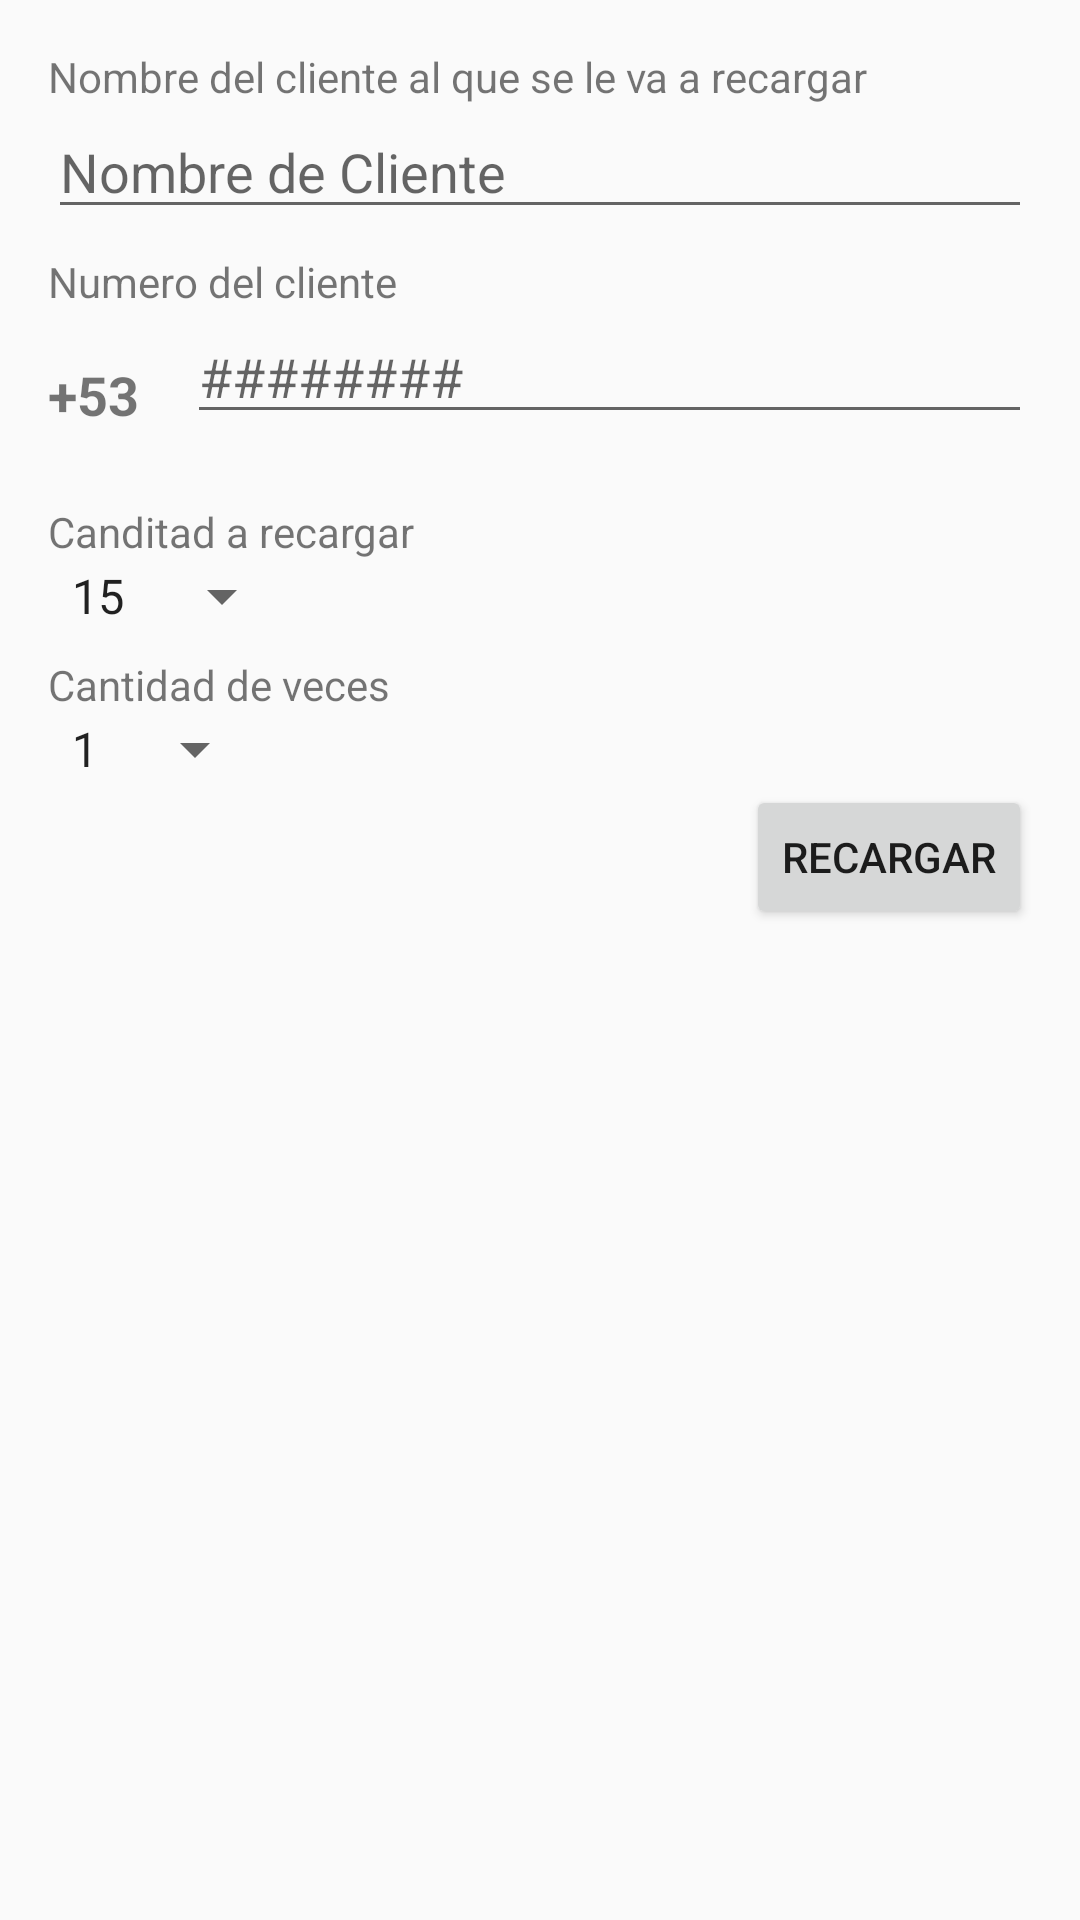

Reconstruct the res/layout file that produces this screen, plus the resources it refers to.
<!-- AndroidManifest.xml: application theme AppTheme -->
<!-- res/layout/fragment_reload_dialog.xml -->
<?xml version="1.0" encoding="utf-8"?>
<RelativeLayout xmlns:android="http://schemas.android.com/apk/res/android"
    xmlns:app="http://schemas.android.com/apk/res-auto"
    android:id="@+id/multiStateView"
    android:layout_width="match_parent"
    android:layout_height="wrap_content"
    android:padding="16dp">


    <LinearLayout
        android:layout_width="match_parent"
        android:layout_height="wrap_content"
        android:orientation="vertical">

        <ScrollView
            android:layout_width="match_parent"
            android:layout_height="wrap_content">

            <LinearLayout
                android:layout_width="match_parent"
                android:layout_height="wrap_content"
                android:layout_above="@+id/l_button"
                android:orientation="vertical">

                <LinearLayout
                    android:layout_width="match_parent"
                    android:layout_height="wrap_content"
                    android:orientation="vertical">

                    <TextView
                        android:layout_width="match_parent"
                        android:layout_height="wrap_content"
                        android:text="Nombre del cliente al que se le va a recargar" />

                    <EditText
                        android:id="@+id/client_name"
                        android:layout_width="match_parent"
                        android:layout_height="wrap_content"
                        android:hint="@string/hint_client_name"
                        android:inputType="textCapSentences"
                        android:text="" />

                </LinearLayout>

                <RelativeLayout
                    android:layout_width="match_parent"
                    android:layout_height="wrap_content">

                    <LinearLayout
                        android:id="@+id/ll_input_client_number"
                        android:layout_width="match_parent"
                        android:layout_height="wrap_content"
                        android:layout_alignParentLeft="true"
                        android:orientation="vertical"
                        android:paddingTop="8dp">

                        <TextView
                            android:layout_width="match_parent"
                            android:layout_height="wrap_content"
                            android:text="Numero del cliente" />

                        <LinearLayout
                            android:layout_width="match_parent"
                            android:layout_height="wrap_content"
                            android:orientation="horizontal">

                            <TextView
                                android:layout_width="wrap_content"
                                android:layout_height="wrap_content"
                                android:layout_gravity="center_vertical"
                                android:paddingBottom="16dp"
                                android:paddingRight="16dp"
                                android:paddingTop="16dp"

                                android:text="+53"
                                android:textSize="18sp"
                                android:textStyle="bold" />


                            <EditText
                                android:id="@+id/client_number"
                                android:layout_width="match_parent"
                                android:layout_height="wrap_content"
                                android:hint="########"
                                android:inputType="phone"
                                android:text="" />

                        </LinearLayout>

                    </LinearLayout>
                </RelativeLayout>

                <LinearLayout
                    android:id="@+id/ll_count"
                    android:layout_width="match_parent"
                    android:layout_height="wrap_content"
                    android:layout_alignParentRight="true"
                    android:layout_centerVertical="true"
                    android:orientation="vertical"
                    android:paddingTop="8dp">

                    <LinearLayout
                        android:layout_width="wrap_content"
                        android:layout_height="wrap_content"
                        android:orientation="vertical">

                        <TextView
                            android:layout_width="wrap_content"
                            android:layout_height="wrap_content"
                            android:text="Canditad a recargar" />

                        <Spinner
                            android:id="@+id/sp_amount"
                            android:layout_width="wrap_content"
                            android:layout_height="wrap_content"
                            android:entries="@array/array_amount" />
                    </LinearLayout>

                    <LinearLayout
                        android:layout_width="wrap_content"
                        android:layout_height="wrap_content"
                        android:orientation="vertical"
                        android:paddingTop="8dp">

                        <TextView
                            android:layout_width="wrap_content"
                            android:layout_height="wrap_content"
                            android:text="Cantidad de veces" />

                        <Spinner
                            android:id="@+id/sp_count"
                            android:layout_width="wrap_content"
                            android:layout_height="wrap_content"
                            android:entries="@array/array_count" />
                    </LinearLayout>


                </LinearLayout>

            </LinearLayout>

        </ScrollView>

        <android.support.v7.widget.RecyclerView
            android:layout_width="match_parent"
            android:layout_height="wrap_content"
            android:visibility="gone" />

        <RelativeLayout
            android:id="@+id/l_button"
            android:layout_width="match_parent"
            android:layout_height="wrap_content"
            android:layout_alignParentBottom="true">




            <LinearLayout
                android:layout_width="wrap_content"
                android:layout_height="wrap_content"
                android:layout_alignParentRight="true"
                android:orientation="horizontal">

                <Button
                    android:id="@+id/btn_add"
                    android:layout_width="wrap_content"
                    android:layout_height="wrap_content"
                    android:text="@string/txt_reload" />

            </LinearLayout>
        </RelativeLayout>
    </LinearLayout>

</RelativeLayout>
<!-- resources referenced by this layout -->
<resources>
  <string-array name="array_amount">
          <item>15</item>
          <item>20</item>
          <item>30</item>
          <item>40</item>
          <item>50</item>
      </string-array>
  <string-array name="array_count">
          <item>1</item>
          <item>2</item>
          <item>3</item>
          <item>4</item>
      </string-array>
  <string name="hint_client_name">Nombre de Cliente</string>
  <string name="txt_reload">Recargar</string>
  <style name="AppTheme" parent="Theme.AppCompat.Light.DarkActionBar">
          
          <item name="colorPrimary">@color/colorPrimary</item>
          <item name="colorPrimaryDark">@color/colorPrimaryDark</item>
          <item name="colorAccent">@color/colorAccent</item>
      </style>
  <color name="colorPrimary">#000000</color>
  <color name="colorPrimaryDark">#000000</color>
  <color name="colorAccent">#FFC233</color>
</resources>
